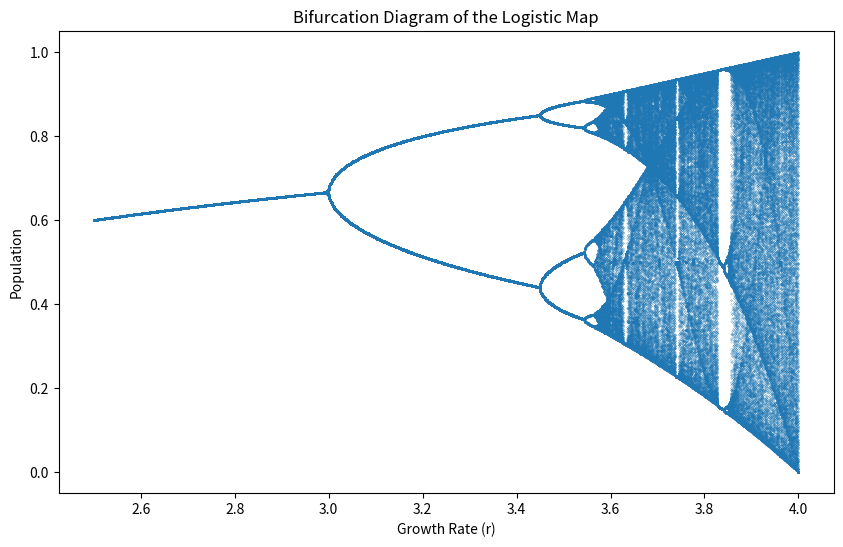

Recreate this plot in Python.


import numpy as np
import matplotlib.pyplot as plt

def logistic_map(r, x0, n):
    """Compute the logistic map
    x_n+1 = r * x_n * (1-x_n) where x_n+1 is the next point in the series
    """
    results = [x0]
    for _ in range(n-1):
        x = results[-1]
        next_x = r * x * (1 - x)
        results.append(next_x)
    return results

# Parameters
n = 1000  # Number of iterations for each value of r
r_values = np.linspace(2.5, 4.0, 1000)  # Range of growth rates
x0 = 0.5  # Initial population

# Generate bifurcation diagram
bifurcation_data = []
for r in r_values:
    population = logistic_map(r, x0, n)[-500:]  # Discard transient
    bifurcation_data.extend([[r, x] for x in population])

bifurcation_data = np.array(bifurcation_data)

# Plot bifurcation diagram
plt.figure(figsize=(10, 6))
plt.scatter(bifurcation_data[:, 0], bifurcation_data[:, 1], s=0.1, marker='.')
plt.xlabel('Growth Rate (r)')
plt.ylabel('Population')
plt.title('Bifurcation Diagram of the Logistic Map')
plt.show()
